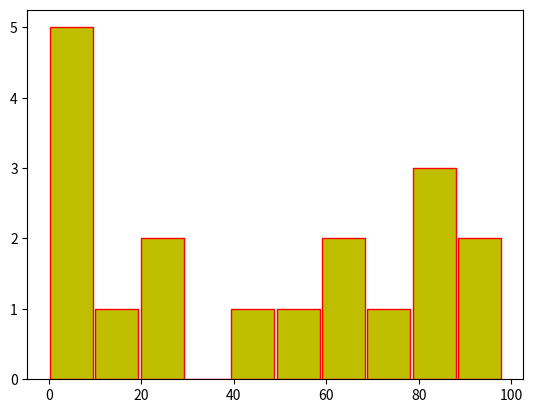

This figure's Python source:
import matplotlib.pyplot as plt
import numpy as np
scores = np.array([86, 77, 50, 98, 95, 65, 80, 40, 61, 82, 29, 13, 24, 0, 1, 2, 4, 5])
bins = [0, 20, 40, 60, 80, 100]
plt.hist(scores, rwidth = 0.95, color = 'y', edgecolor = 'r')